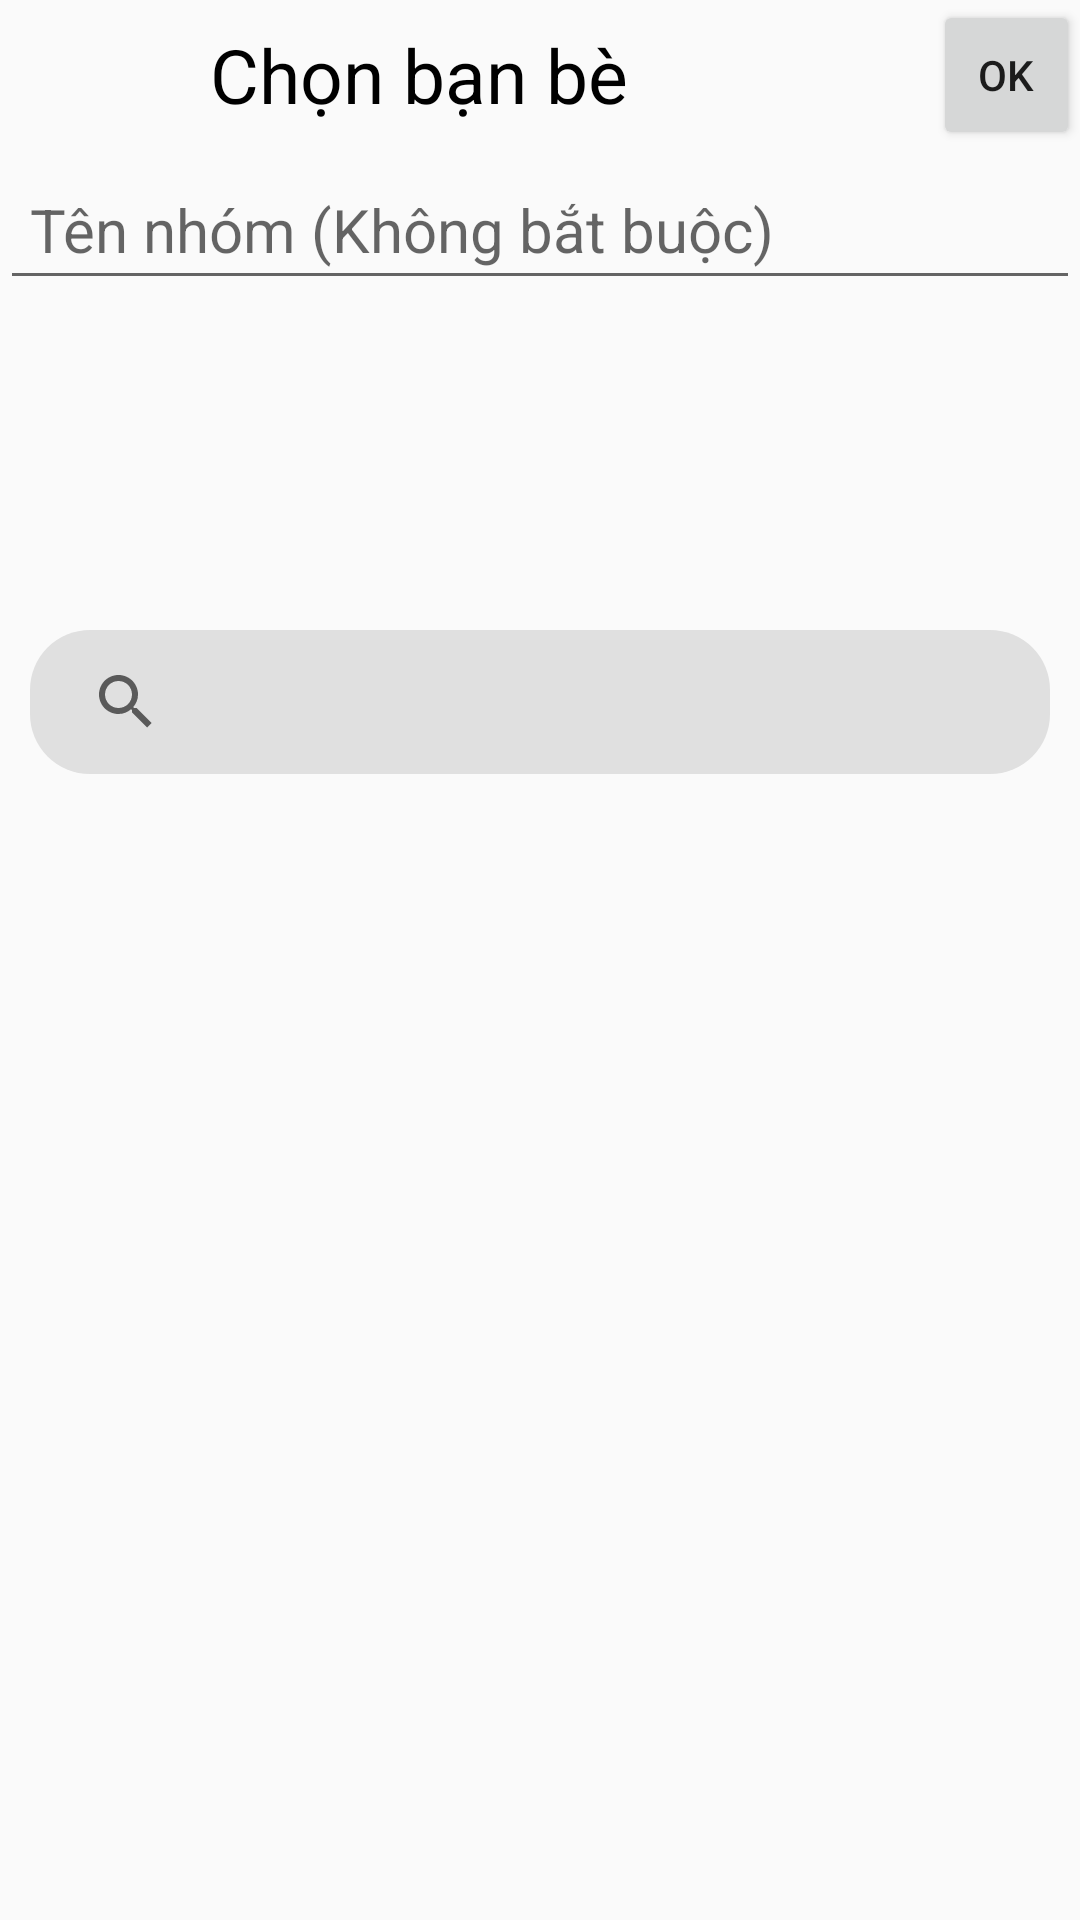

Layout XML and referenced resources for this Android screen:
<!-- AndroidManifest.xml: application theme Theme.AndroidProject -->
<!-- res/layout/create_group_chat.xml -->
<?xml version="1.0" encoding="utf-8"?>
<RelativeLayout xmlns:android="http://schemas.android.com/apk/res/android"
    xmlns:tools="http://schemas.android.com/tools"
    android:layout_width="match_parent"
    android:layout_height="match_parent"
    xmlns:app="http://schemas.android.com/apk/res-auto">

    <RelativeLayout
        android:id="@+id/creategroupchat_head_control"
        android:layout_width="match_parent"
        android:layout_height="50dp"
        android:orientation="horizontal"
        tools:ignore="MissingConstraints">
        <ImageView
            android:id="@+id/creategroupchat_btnPrevios"
            android:src="@drawable/ic_arrow_back"
            android:layout_width="50dp"
            android:layout_height="match_parent"
            android:layout_alignParentStart="true"
            >
        </ImageView>
        <TextView
            android:layout_toEndOf="@+id/creategroupchat_btnPrevios"
            android:layout_width="wrap_content"
            android:layout_height="match_parent"
            android:text="Chọn bạn bè"
            android:textSize="25sp"
            android:textColor="@color/black"
            android:gravity="center"
            android:layout_marginStart="20dp"
            >
        </TextView>

        <Button
            android:id="@+id/creategroupchat_btn_ok"
            android:layout_width="49dp"
            android:layout_height="match_parent"
            android:layout_alignParentEnd="true"
            android:text="OK">

        </Button>
    </RelativeLayout>
    <EditText
        android:id="@+id/creategroupchat_groupname"
        android:layout_width="match_parent"
        android:layout_height="50dp"
        android:hint="Tên nhóm (Không bắt buộc)"
        android:textSize="20sp"
        android:layout_below="@+id/creategroupchat_head_control"
        android:paddingStart="10dp"
        android:inputType="text|textMultiLine|textAutoCorrect"
        >
    </EditText>

    <androidx.recyclerview.widget.RecyclerView
        android:id="@+id/creategroupchat_recycleview_userSelected"
        android:layout_width="match_parent"
        android:layout_height="100dp"
        android:layout_below="@+id/creategroupchat_groupname"
        android:orientation="horizontal"
        >

    </androidx.recyclerview.widget.RecyclerView>

    <androidx.appcompat.widget.SearchView
        android:id="@+id/SearchViewAddGroup"
        android:layout_width="388dp"
        android:layout_height="wrap_content"
        android:layout_marginLeft="10dp"
        android:layout_marginTop="10dp"
        android:layout_marginRight="10dp"
        android:layout_marginBottom="10dp"
        android:background="@drawable/shapebgsearch"
        app:iconifiedByDefault="false"
        app:queryBackground="@null"
        android:layout_below="@+id/creategroupchat_recycleview_userSelected"/>

    <androidx.recyclerview.widget.RecyclerView
        android:id="@+id/creategroupchat_recycleview_listuser"
        android:layout_width="match_parent"
        android:layout_height="match_parent"
        android:layout_below="@+id/SearchViewAddGroup"
        android:layout_marginTop="27dp">

    </androidx.recyclerview.widget.RecyclerView>

    <TextView
        android:id="@+id/searchNull"
        android:layout_marginLeft="110dp"
        android:layout_width="wrap_content"
        android:layout_height="wrap_content"
        android:layout_below="@id/SearchViewAddGroup"
        android:layout_marginTop="2dp"
        android:gravity="center"
        android:text="Không tìm thấy người dùng"
        android:visibility="invisible">

    </TextView>
</RelativeLayout>
<!-- resources referenced by this layout -->
<resources>
  <color name="black">#FF000000</color>
  <!-- drawable shapebgsearch (drawable) -->
  <?xml version="1.0" encoding="utf-8"?>
  
  <shape xmlns:android="http://schemas.android.com/apk/res/android" android:shape="rectangle">
  
  <solid android:color="#E0E0E0" />
  
  <corners
      android:bottomLeftRadius="20dp"
      android:bottomRightRadius="20dp"
      android:topLeftRadius="20dp"
      android:topRightRadius="20dp" />
  </shape>
  <style name="Theme.AndroidProject" parent="Theme.AppCompat.Light.NoActionBar">
          
          <item name="colorPrimary">@color/purple_500</item>
          <item name="colorPrimaryVariant">@color/purple_700</item>
          <item name="colorOnPrimary">@color/white</item>
          
          <item name="colorSecondary">@color/teal_200</item>
          <item name="colorSecondaryVariant">@color/teal_700</item>
          <item name="colorOnSecondary">@color/black</item>
          
          <item name="android:statusBarColor">?attr/colorPrimaryVariant</item>
          
  
      </style>
  <color name="purple_500">#FF6200EE</color>
  <color name="purple_700">#FF3700B3</color>
  <color name="white">#FFFFFFFF</color>
  <color name="teal_200">#FF03DAC5</color>
  <color name="teal_700">#FF018786</color>
</resources>
